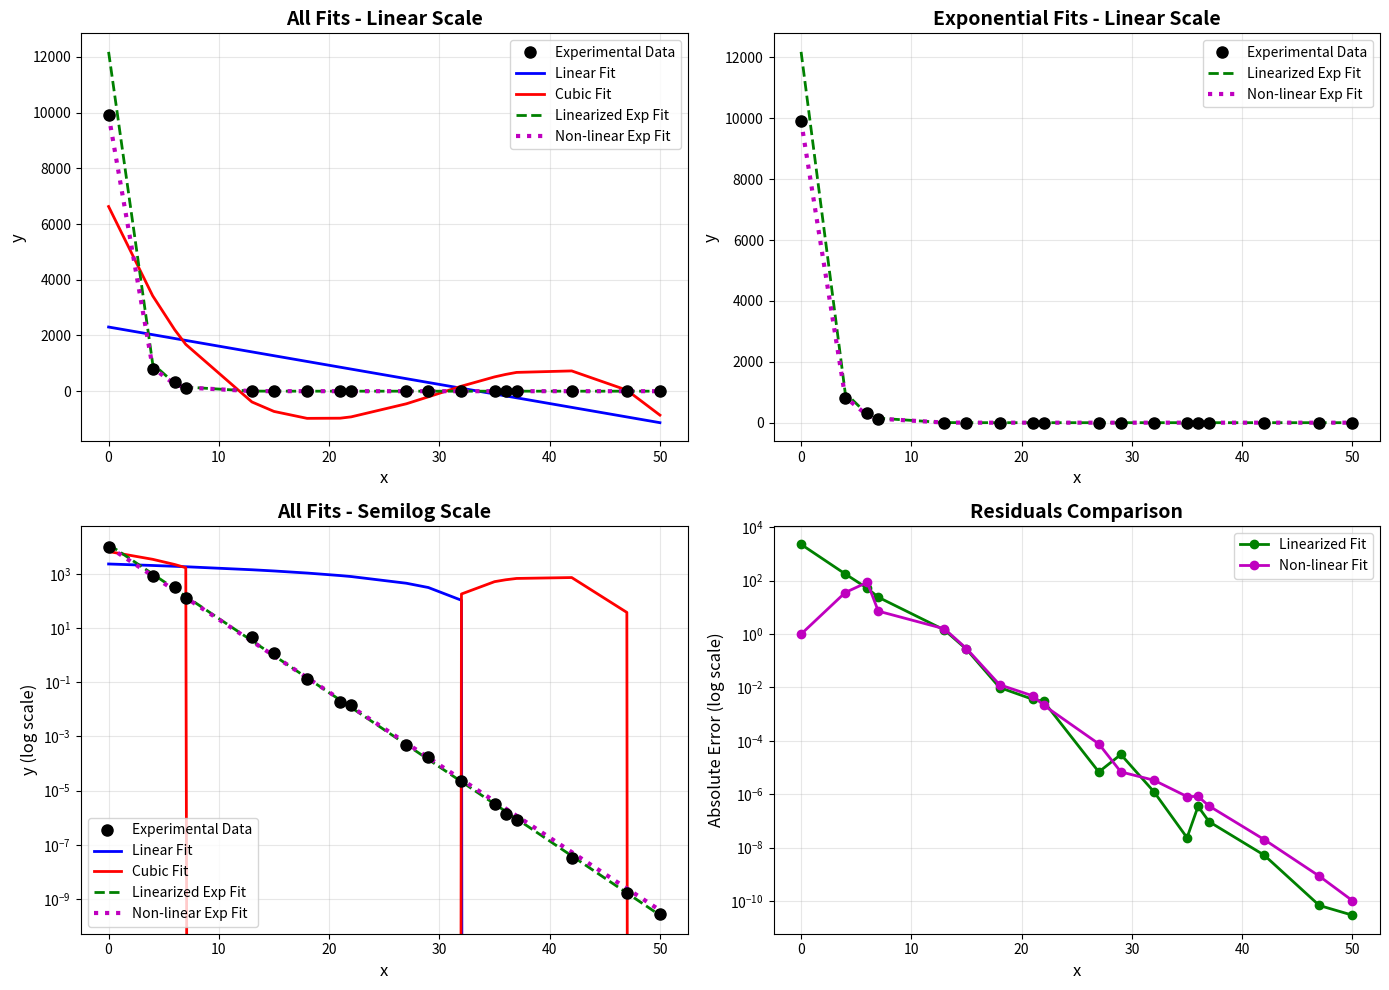

Here is the Python script that generated this plot:
import numpy as np
import matplotlib.pyplot as plt

# Input data
x_data = np.array([0, 4, 6, 7, 13, 15, 18, 21, 22, 27, 29, 32, 35, 36, 37, 42, 47, 50])
y_data = np.array([9.9096816e+03, 8.0288293e+02, 3.2994196e+02, 1.2437454e+02, 
                   4.7990217e+00, 1.2273452e+00, 1.3521287e-01, 1.8341061e-02,
                   1.4652968e-02, 4.9403019e-04, 1.7287294e-04, 2.2708755e-05,
                   3.2690255e-06, 1.3780727e-06, 8.2726513e-07, 3.4272876e-08,
                   1.6249468e-09, 2.8535191e-10])

### LINEAR POLYNOMIAL FIT ###
n = len(x_data)

# Construct design matrix A for linear fit
A_linear = np.zeros((n, 2))
A_linear[:, 0] = 1           # Column of ones for a0
A_linear[:, 1] = x_data      # x values for a1

# Compute A transverse * A (the normal matrix)
ATA_linear = A_linear.T @ A_linear

# Compute A^T * y (the right-hand side)
ATy_linear = A_linear.T @ y_data

# Solve the normal equations: (A^T * A) * c = A^T * y
linear_coeffs = np.linalg.solve(ATA_linear, ATy_linear)
a0_linear, a1_linear = linear_coeffs

print(f"Linear fit equation: y = {a0_linear:.4e} + {a1_linear:.4e}*x")

# Generate fitted values for plotting
y_linear_fit = a0_linear + a1_linear * x_data

### CUBIC POLYNOMIAL FIT ###

A_cubic = np.zeros((n, 4))
A_cubic[:, 0] = 1           # Column of ones for a0
A_cubic[:, 1] = x_data      # x values for a1
A_cubic[:, 2] = x_data**2   # x^2 values for a2
A_cubic[:, 3] = x_data**3   # x^3 values for a3

# Compute A^T * A (the normal matrix)
ATA_cubic = A_cubic.T @ A_cubic

# Compute A^T * y (the right-hand side)
ATy_cubic = A_cubic.T @ y_data

# Solve the normal equations
cubic_coeffs = np.linalg.solve(ATA_cubic, ATy_cubic)
a0_cubic, a1_cubic, a2_cubic, a3_cubic = cubic_coeffs

print(f"\nCubic fit equation:")
print(f"y = {a0_cubic:.4e} + {a1_cubic:.4e}*x + {a2_cubic:.4e}*x^2 + {a3_cubic:.4e}*x^3")

# Fitted values
y_cubic_fit = a0_cubic + a1_cubic*x_data + a2_cubic*x_data**2 + a3_cubic*x_data**3

### LINEARIZED FIT ###

# Take natural log of data
ln_y_data = np.log(y_data)

# Perform manual linear fit on transformed data: ln(y) = ln(A) + B*x

A_linearized = np.zeros((n, 2))
A_linearized[:, 0] = 1           # Column of ones for ln(A)
A_linearized[:, 1] = x_data      # x values for B

# Compute A^T * A
ATA_linearized = A_linearized.T @ A_linearized

# Compute A^T * ln(y)
ATy_linearized = A_linearized.T @ ln_y_data

# Solve the normal equations
linearized_coeffs = np.linalg.solve(ATA_linearized, ATy_linearized)
ln_A, B = linearized_coeffs
A_exp = np.exp(ln_A)  # Undo natural log

print(f"Assumed model: y = A * exp(B*x)")
print(f"After linearization: ln(y) = ln(A) + B*x")
print(f"\nResults: A = {A_exp:.4e}, B = {B:.4e}")
print(f"Therefore: y = {A_exp:.4e} * exp({B:.4e}*x)")

# Create linearized fit
y_linearized_fit = A_exp * np.exp(B * x_data)

# ============================================================================
# METHOD 4: MANUAL NON-LINEAR LEAST SQUARES FIT (Direct exponential fit)
# ============================================================================
print("\n" + "=" * 70)
print("METHOD 4: MANUAL NON-LINEAR LEAST SQUARES FIT")
print("=" * 70)

# For non-linear fit, we use Gauss-Newton method to minimize:
# sum((y_i - A*exp(B*x_i))^2)

# Define the exponential model
def exponential_model(x, A, B):
    """Exponential decay model: y = A * exp(B*x)"""
    return A * np.exp(B * x)

# Define the residual function
def residuals(params, x, y):
    """Calculate residuals: y_data - y_model"""
    A, B = params
    return y - exponential_model(x, A, B)

# Define the Jacobian matrix for the exponential model
def jacobian(params, x):
    """
    Jacobian matrix of the exponential model
    Partial derivatives: df/dA = exp(B*x), df/dB = A*x*exp(B*x)
    """
    A, B = params
    J = np.zeros((len(x), 2))
    exp_term = np.exp(B * x)
    J[:, 0] = exp_term           # df/dA
    J[:, 1] = A * x * exp_term   # df/dB
    return J

# Gauss-Newton algorithm
# Start with linearized solution as initial guess
params = np.array([A_exp, B])

max_iterations = 100
tolerance = 1e-10

for iteration in range(max_iterations):
    # Calculate residuals
    r = residuals(params, x_data, y_data)
    
    # Calculate Jacobian
    J = jacobian(params, x_data)
    
    # Gauss-Newton update: (J^T * J) * delta = J^T * r
    JTJ = J.T @ J
    JTr = J.T @ r
    
    # Solve for parameter update
    delta = np.linalg.solve(JTJ, JTr)
    
    # Update parameters
    params = params + delta
    
    # Check for convergence
    if np.linalg.norm(delta) < tolerance:
        break

A_nonlinear, B_nonlinear = params

print(f"Non-linear least squares results:")
print(f"  A = {A_nonlinear:.4e}, B = {B_nonlinear:.4e}")
print(f"  Converged in {iteration + 1} iterations")

# Generate fitted values
y_nonlinear_fit = exponential_model(x_data, A_nonlinear, B_nonlinear)

# ============================================================================
# COMPARISON: Linearized vs Non-linear Fit
# ============================================================================
print("\n" + "=" * 70)
print("COMPARISON: Linearized vs Non-linear Exponential Fit")
print("=" * 70)

print(f"\nParameter comparison:")
print(f"  Linearized:  A = {A_exp:.4e}, B = {B:.4e}")
print(f"  Non-linear:  A = {A_nonlinear:.4e}, B = {B_nonlinear:.4e}")

# Calculate residuals (errors) for each method
residuals_linearized = y_data - y_linearized_fit
residuals_nonlinear = y_data - y_nonlinear_fit

# Calculate sum of squared errors
SSE_linearized = np.sum(residuals_linearized**2)
SSE_nonlinear = np.sum(residuals_nonlinear**2)

print(f"\nSum of Squared Errors:")
print(f"  Linearized: {SSE_linearized:.4e}")
print(f"  Non-linear: {SSE_nonlinear:.4e}")

# ============================================================================
# PLOTTING: Linear and Semilog Scales
# ============================================================================
plt.figure(figsize=(14, 10))

# Plot 1: All fits on linear scale
plt.subplot(2, 2, 1)
plt.plot(x_data, y_data, 'ko', markersize=8, label='Experimental Data', zorder=5)
plt.plot(x_data, y_linear_fit, 'b-', linewidth=2, label='Linear Fit')
plt.plot(x_data, y_cubic_fit, 'r-', linewidth=2, label='Cubic Fit')
plt.plot(x_data, y_linearized_fit, 'g--', linewidth=2, label='Linearized Exp Fit')
plt.plot(x_data, y_nonlinear_fit, 'm:', linewidth=3, label='Non-linear Exp Fit')
plt.xlabel('x', fontsize=12)
plt.ylabel('y', fontsize=12)
plt.title('All Fits - Linear Scale', fontsize=14, fontweight='bold')
plt.legend(fontsize=10)
plt.grid(True, alpha=0.3)

# Plot 2: Exponential fits comparison on linear scale
plt.subplot(2, 2, 2)
plt.plot(x_data, y_data, 'ko', markersize=8, label='Experimental Data', zorder=5)
plt.plot(x_data, y_linearized_fit, 'g--', linewidth=2, label='Linearized Exp Fit')
plt.plot(x_data, y_nonlinear_fit, 'm:', linewidth=3, label='Non-linear Exp Fit')
plt.xlabel('x', fontsize=12)
plt.ylabel('y', fontsize=12)
plt.title('Exponential Fits - Linear Scale', fontsize=14, fontweight='bold')
plt.legend(fontsize=10)
plt.grid(True, alpha=0.3)

# Plot 3: All fits on semilog scale
plt.subplot(2, 2, 3)
plt.semilogy(x_data, y_data, 'ko', markersize=8, label='Experimental Data', zorder=5)
plt.semilogy(x_data, y_linear_fit, 'b-', linewidth=2, label='Linear Fit')
plt.semilogy(x_data, y_cubic_fit, 'r-', linewidth=2, label='Cubic Fit')
plt.semilogy(x_data, y_linearized_fit, 'g--', linewidth=2, label='Linearized Exp Fit')
plt.semilogy(x_data, y_nonlinear_fit, 'm:', linewidth=3, label='Non-linear Exp Fit')
plt.xlabel('x', fontsize=12)
plt.ylabel('y (log scale)', fontsize=12)
plt.title('All Fits - Semilog Scale', fontsize=14, fontweight='bold')
plt.legend(fontsize=10)
plt.grid(True, alpha=0.3, which='both')

# Plot 4: Residuals comparison on log scale
plt.subplot(2, 2, 4)
plt.semilogy(x_data, np.abs(residuals_linearized), 'go-', linewidth=2, 
             markersize=6, label='Linearized Fit')
plt.semilogy(x_data, np.abs(residuals_nonlinear), 'mo-', linewidth=2, 
             markersize=6, label='Non-linear Fit')
plt.xlabel('x', fontsize=12)
plt.ylabel('Absolute Error (log scale)', fontsize=12)
plt.title('Residuals Comparison', fontsize=14, fontweight='bold')
plt.legend(fontsize=10)
plt.grid(True, alpha=0.3, which='both')

plt.tight_layout()
plt.savefig('lab4_q1_analysis.png', dpi=300, bbox_inches='tight')
plt.show()

# ============================================================================
# ANSWER TO ADVISOR'S QUESTION
# ============================================================================
print("\n" + "=" * 70)
print("ANSWER TO ADVISOR'S QUESTION")
print("=" * 70)
print("\nWhy didn't we initially do a non-linear least-squares fit?")
print("-" * 70)
print("The linearized approach is simpler and provides good initial estimates.")
print("\nDo they give the same answer?")
print("-" * 70)
print("The methods give slightly different results because:")
print("  - Linearized fit minimizes error in ln(y) space")
print("  - Non-linear fit minimizes error in y space")
print(f"\nIn this case, non-linear SSE ({SSE_nonlinear:.4e}) is")
print(f"{'smaller' if SSE_nonlinear < SSE_linearized else 'larger'} than linearized SSE ({SSE_linearized:.4e})")
print("The non-linear fit is more accurate for the original data.")